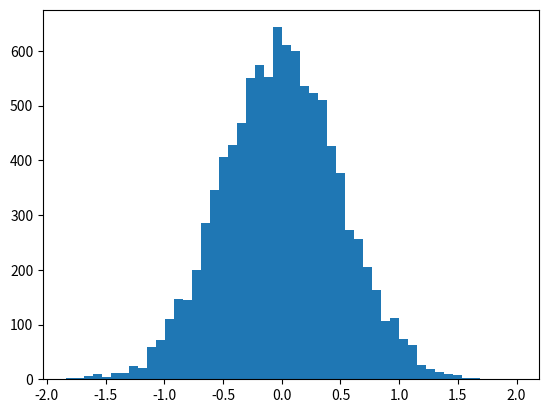

The matplotlib source for this figure:
"""Moments: Mean, Variance, Skew, Kurtosis"""

import numpy as np
import scipy.stats as sp
import matplotlib.pyplot as plt

vals = np.random.normal(0, 0.5, 10000)

plt.hist(vals, 50)
plt.show()

print(np.mean(vals))

print(np.var(vals))

# The third moment is skew - since our data is nicely centered around 0,
# it should be almost 0:
print(sp.skew(vals))
# -0.039210719172605074

# The fourth moment is "kurtosis", which describes the shape of the tail.
# For a normal distribution, this is 0
print(sp.kurtosis(vals))
# -0.004505084880528365


vals = np.append(vals, [10000])
vals = np.append(vals, [10000])
vals = np.append(vals, [10000])
vals = np.append(vals, [10000])
vals = np.append(vals, [10000])
vals = np.append(vals, [10000])

print(sp.skew(vals))
# 40.800078597491634

print(sp.kurtosis(vals))
# 1662.6533729320074
